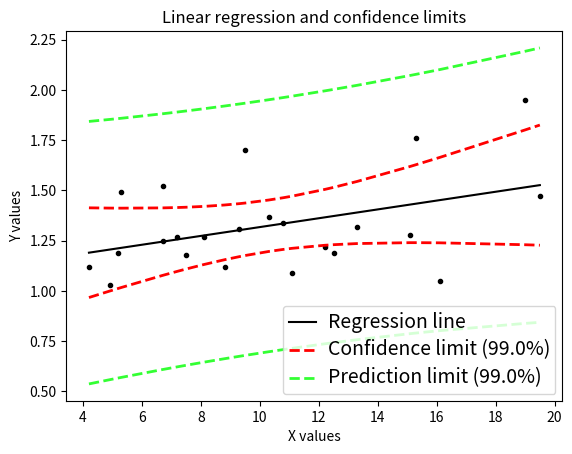

Write the Python code that produced this figure.
""" Linear regression fit

Parameters
----------
x : ndarray
    Input / Predictor    
y : ndarray
    Input / Estimator    
alpha : float
    Confidence limit [default=0.05]
newx : float or ndarray
    Values for which the fit and the prediction limits are calculated (optional)
plotFlag: int (optional)
    1 = plot, 0 = no_plot [default]
    
Returns
-------
a : float
    Intercept
b : float
    Slope
ci : ndarray
    Lower and upper confidence interval for the slope
info : dictionary, containing return information on
    - residuals
    - var_res
    - sd_res
    - alpha
    - tval
    - df
newy : list(ndarray)
    Predictions for (newx, newx-ciPrediction, newx+ciPrediction)

Examples
--------
>>> import numpy as np
>>> from fitLine import fitLine
>>> x = np.r_[0:10:11j]
>>> y = x**2
>>> (a,b,(ci_a, ci_b),_)=fitLine(x,y)    

Notes
-----
Example data and formulas are taken from
D. Altman, "Practical Statistics for Medicine"
"""

# author: Thomas Haslwanter, date: Sept-2021

# Import standard packages
import numpy as np
import matplotlib.pyplot as plt
import scipy.stats as stats


def fitLine(x, y, alpha=0.05, newx=[], plotFlag=1):
    """ Fit a curve to the data using a least squares 1st order fit """
    
    # Summary data
    n = len(x)			   # number of samples     
    
    Sxx = np.sum(x**2) - np.sum(x)**2/n
#    Syy = np.sum(y**2) - np.sum(y)**2/n    # not needed here
    Sxy = np.sum(x*y) - np.sum(x)*np.sum(y)/n    
    mean_x = np.mean(x)
    mean_y = np.mean(y)
    
    # Linefit
    b = Sxy/Sxx
    a = mean_y - b*mean_x
    
    # Residuals
    fit = lambda xx: a + b*xx    
    residuals = y - fit(x)
    
    var_res = np.sum(residuals**2)/(n-2)
    sd_res = np.sqrt(var_res)
    
    # Confidence intervals
    se_b = sd_res/np.sqrt(Sxx)
    se_a = sd_res*np.sqrt(np.sum(x**2)/(n*Sxx))
    
    df = n-2                            # degrees of freedom
    tval = stats.t.isf(alpha/2., df) 	# appropriate t value
    
    ci_a = a + tval*se_a*np.array([-1,1])
    ci_b = b + tval*se_b*np.array([-1,1])

    # create series of new test x-values to predict for
    npts = 100
    px = np.linspace(np.min(x), np.max(x), num=npts)
    
    se_fit     = lambda x: sd_res * np.sqrt(  1./n + (x-mean_x)**2/Sxx)
    se_predict = lambda x: sd_res * np.sqrt(1+1./n + (x-mean_x)**2/Sxx)
    
    print(f'Summary: a={a:5.4f}+/-{tval*se_a:5.4f}, ' +
          f'b={b:5.4f}+/-{tval*se_b:5.4f}')
    print(f'Confidence intervals: ci_a=({ci_a[0]:5.4f} - {ci_a[1]:5.4f}), ' +
           f'ci_b=({ci_b[0]:5.4f} - {ci_b[1]:5.4f})')
    print(f'Residuals: variance = {var_res:5.4f}, ' +
          f'standard deviation = {sd_res:5.4f}')
    print(f'alpha = {alpha:.3f}, tval = {tval:5.4f}, df={df:d}')
    
    # Return info
    ri = {'residuals': residuals, 
        'var_res': var_res,
        'sd_res': sd_res,
        'alpha': alpha,
        'tval': tval,
        'df': df}
    
    if plotFlag == 1:
        # Plot the data
        plt.figure()
        
        plt.plot(px, fit(px),'k', label='Regression line')
        #plt.plot(x,y,'k.', label='Sample observations', ms=10)
        plt.plot(x,y,'k.')
        
        x.sort()
        limit = (1-alpha)*100
        plt.plot(x, fit(x)+tval*se_fit(x),
                 ls='--', 
                 color='r', 
                 lw=2, 
                 label = f'Confidence limit ({limit:.1f}%)' )
        plt.plot(x, fit(x)-tval*se_fit(x),
                    ls='--',
                    color='r', 
                    lw=2 )
        
        plt.plot(x, fit(x)+tval*se_predict(x),
                    ls='--',
                    lw=2,
                    color=(0.2,1,0.2), 
                    label = f'Prediction limit ({limit:.1f}%)' )
        plt.plot(x, fit(x)-tval*se_predict(x),
                 ls='--',
                 lw=2,
                 color=(0.2,1,0.2) )

        plt.xlabel('X values')
        plt.ylabel('Y values')
        plt.title('Linear regression and confidence limits')
        
        # configure legend
        plt.legend(loc=0)
        leg = plt.gca().get_legend()
        ltext = leg.get_texts()
        plt.setp(ltext, fontsize=14)

        # show the plot
        out_file = 'regression_wLegend.png'
        plt.savefig(out_file, dpi=200)
        print(f'Image saved to {out_file}')
        plt.show()
        
    if len(newx)>0:
        try:
            newx.size
        except AttributeError:
            newx = np.array([newx])
    
        print(f'Example: x = {newx[0]} +/- {tval*se_predict(newx[0])} => ' +
               f'se_fit = {se_fit(newx[0])}, ' +
               f'se_predict = {se_predict(newx[0]):6.5f}' )
        
        newy = ( fit(newx),
                 fit(newx) - se_predict(newx),
                 fit(newx) + se_predict(newx) )
        return (a,b,(ci_a, ci_b), ri, newy)
    else:
        return (a,b,(ci_a, ci_b), ri)
    
    
if __name__ == '__main__':
        # example data
        x = np.array([15.3, 10.8, 8.1, 19.5, 7.2, 5.3, 9.3, 11.1, 7.5, 12.2,
                      6.7, 5.2, 19.0, 15.1, 6.7, 8.6, 4.2, 10.3, 12.5, 16.1, 
                      13.3, 4.9, 8.8, 9.5])
        y = np.array([1.76, 1.34, 1.27, 1.47, 1.27, 1.49, 1.31, 1.09, 1.18, 
                      1.22, 1.25, 1.19, 1.95, 1.28, 1.52, np.nan, 1.12, 1.37, 
                      1.19, 1.05, 1.32, 1.03, 1.12, 1.70])
                      
        goodIndex = np.invert(np.logical_or(np.isnan(x), np.isnan(y)))
        (a,b,(ci_a, ci_b), ri,newy) = fitLine(x[goodIndex], y[goodIndex],
                                              alpha=0.01,
                                              newx=np.array([1,4.5]) )        
